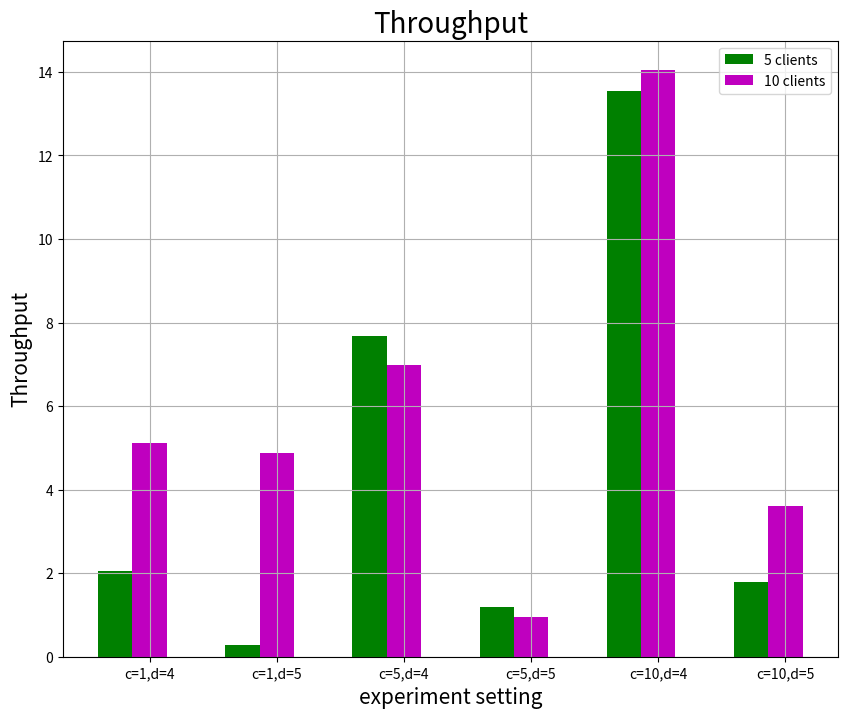
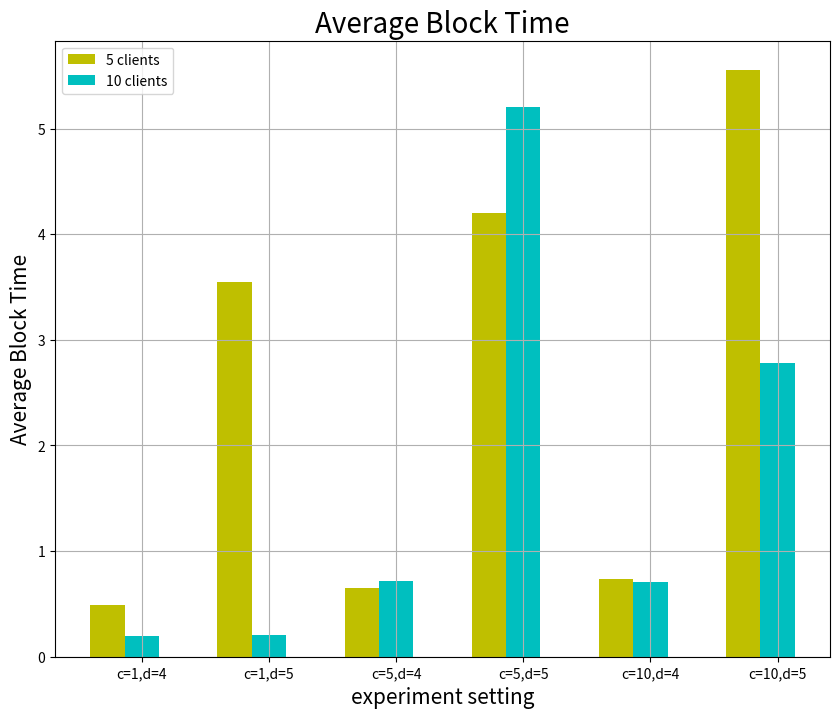

Write the Python code that produced these figures, in order.
#!/usr/bin/env python
# coding: utf-8

# In[17]:


import numpy as np
import matplotlib.pyplot as plt

N = 6
ind = np.arange(N)  # the x locations for the groups
width = 0.27       # the width of the bars

fig = plt.figure(figsize = (10,8))
ax = fig.add_subplot(111)

yvals = [2.0437,0.2822,7.6786,1.1899,13.5452,1.8002]
rects1 = ax.bar(ind, yvals, width, color='g')
zvals = [5.1099,4.8709,6.9813,0.9612,14.045,3.6006]
rects2 = ax.bar(ind+width, zvals, width, color='m')
plt.title('Throughput',fontsize = 20)
ax.set_ylabel('Throughput',fontsize = 15)
plt.xlabel('experiment setting',fontsize = 15)
ax.set_xticks(ind+width)
ax.set_xticklabels( ('c=1,d=4', 'c=1,d=5', 'c=5,d=4','c=5,d=5','c=10,d=4','c=10,d=5') )
ax.legend( (rects1[0], rects2[0]), ('5 clients', '10 clients') ,fontsize = 10)
plt.grid()
def autolabel(rects):
    for rect in rects:
        h = rect.get_height()
        ax.text(rect.get_x()+rect.get_width()/2., 1.05*h, '%d'%int(h),
                ha='center', va='bottom')

plt.savefig('Throughput.pdf')


# In[16]:


import numpy as np
import matplotlib.pyplot as plt

N = 6
ind = np.arange(N)  # the x locations for the groups
width = 0.27      # the width of the bars

fig = plt.figure(figsize = (10,8))
ax = fig.add_subplot(111)

yvals = [0.4893,3.5437,0.6511,4.2017,0.7382,5.5547]

rects1 = ax.bar(ind, yvals, width, color='y')
zvals = [0.1957,0.2053,0.7162,5.2019,0.7120,2.77773]
rects2 = ax.bar(ind+width, zvals, width, color='c')
plt.title('Average Block Time',fontsize = 20)
ax.set_ylabel('Average Block Time',fontsize = 15)
plt.xlabel('experiment setting',fontsize = 15)
ax.set_xticks(ind+width)
ax.set_xticklabels( ('c=1,d=4', 'c=1,d=5', 'c=5,d=4','c=5,d=5','c=10,d=4','c=10,d=5') )
ax.legend( (rects1[0], rects2[0]), ('5 clients', '10 clients') ,fontsize = 10)
plt.grid()
def autolabel(rects):
    for rect in rects:
        h = rect.get_height()
        ax.text(rect.get_x()+rect.get_width()/2., 1.05*h, '%d'%int(h),
                ha='center', va='bottom')

plt.savefig('Average Block Time.pdf')


# In[ ]:




